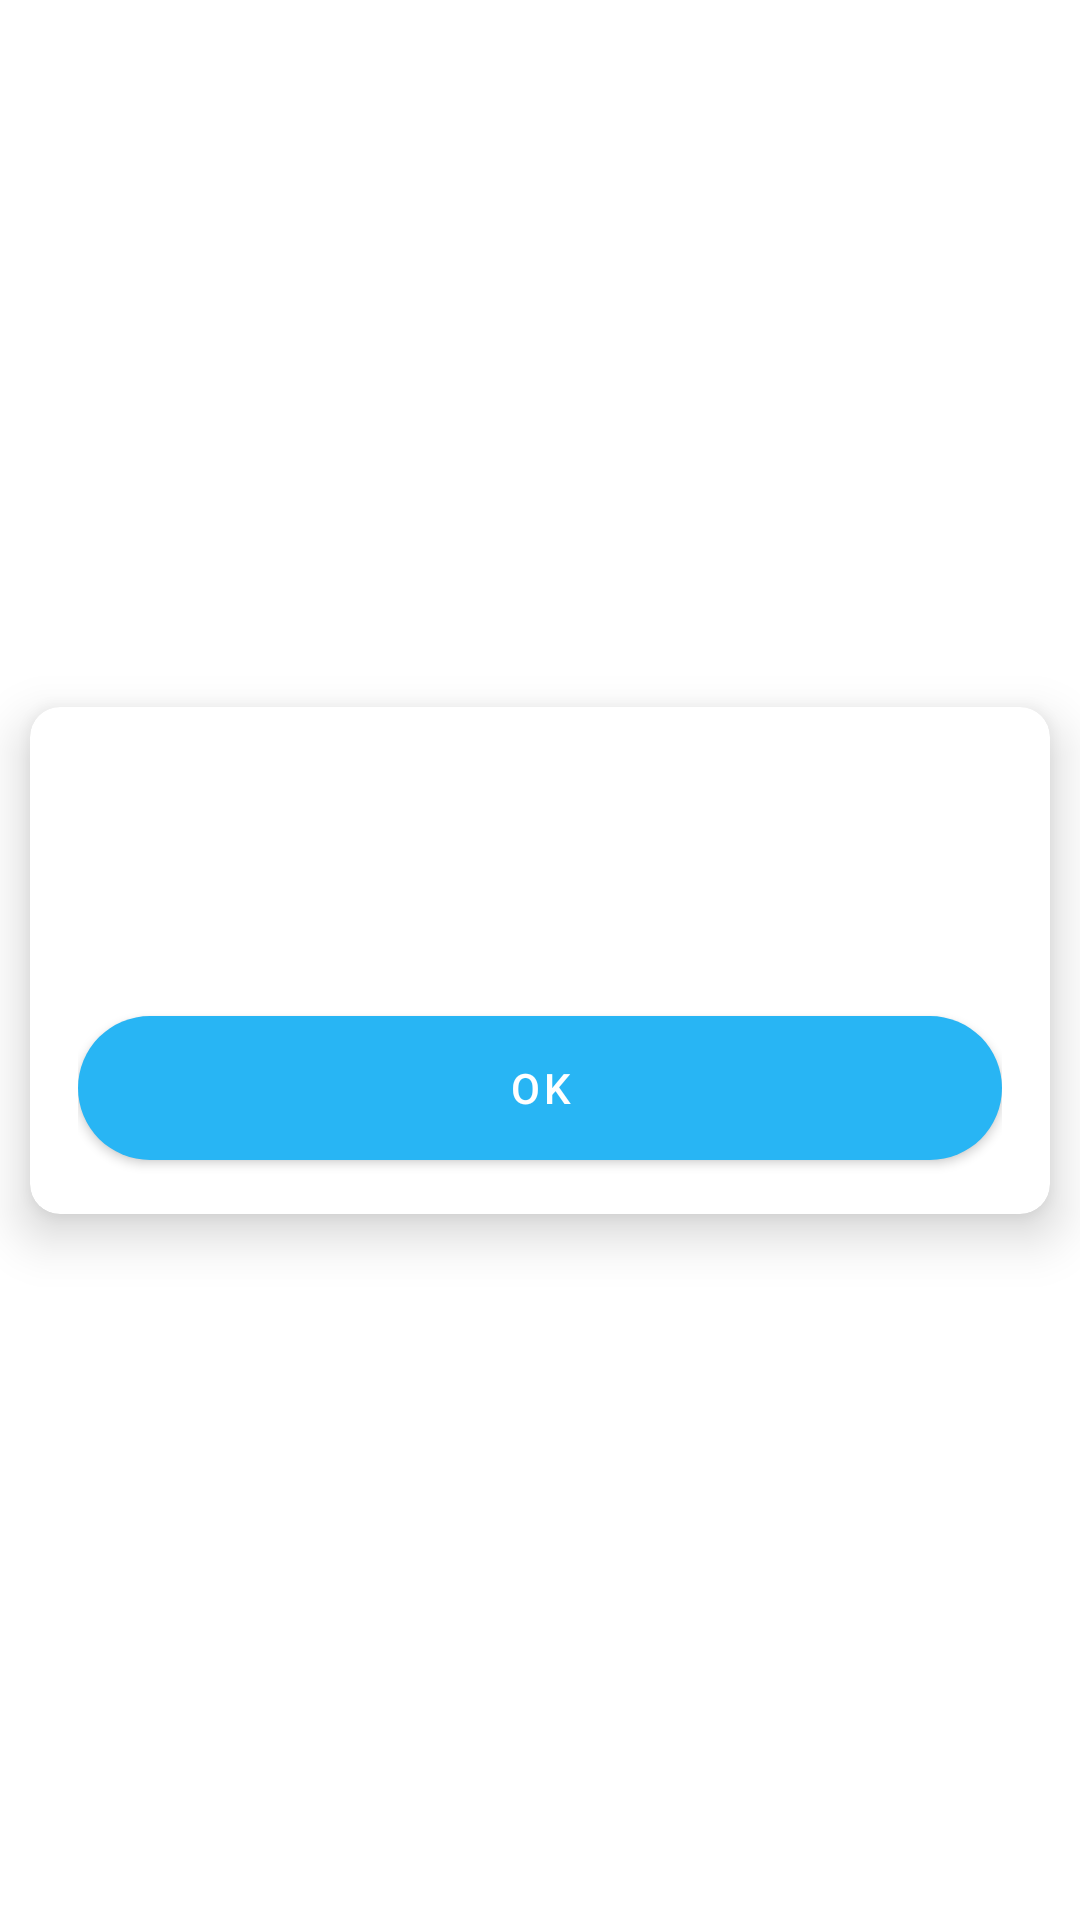

Produce the Android XML layout that renders to this screen, including the resource entries it uses.
<!-- AndroidManifest.xml: application theme Theme.YukBisaYuk -->
<!-- res/layout/dialog_global.xml -->
<?xml version="1.0" encoding="utf-8"?>
<androidx.constraintlayout.widget.ConstraintLayout xmlns:android="http://schemas.android.com/apk/res/android"
    xmlns:app="http://schemas.android.com/apk/res-auto"
    xmlns:tools="http://schemas.android.com/tools"
    android:layout_width="300dp"
    android:layout_height="wrap_content"
    android:background="@color/transparent">

        <androidx.cardview.widget.CardView
            android:id="@+id/cardBody"
            android:layout_width="match_parent"
            android:layout_height="wrap_content"
            android:layout_margin="10dp"
            app:cardCornerRadius="10dp"
            app:cardElevation="10dp"
            app:layout_constraintBottom_toBottomOf="parent"
            app:layout_constraintLeft_toLeftOf="parent"
            app:layout_constraintRight_toRightOf="parent"
            app:layout_constraintTop_toTopOf="parent">

            <LinearLayout
                android:layout_width="match_parent"
                android:layout_height="wrap_content"
                android:layout_margin="8dp"
                android:orientation="vertical"
                android:paddingLeft="8dp"
                android:paddingTop="35dp"
                android:paddingRight="8dp">

                <TextView
                    android:id="@+id/dialogTitle"
                    android:layout_width="match_parent"
                    android:layout_height="wrap_content"
                    android:layout_marginBottom="6dp"
                    android:gravity="center"
                    android:textColor="@color/dark_blue_400"
                    android:textSize="20sp"
                    tools:text="Judul Message"
                    android:textStyle="bold" />

                <TextView
                    android:id="@+id/dialogMessage"
                    android:layout_width="match_parent"
                    android:layout_height="wrap_content"
                    android:layout_marginBottom="8dp"
                    android:gravity="center"
                    tools:text="Isi message"
                    android:textSize="14sp" />

                <com.google.android.material.button.MaterialButton
                    android:id="@+id/btnDialogOk"
                    style="@style/Btn.Blue"
                    android:layout_width="match_parent"
                    android:layout_height="wrap_content"
                    android:layout_marginBottom="10dp"
                    android:text="@string/lbl_ok" />
            </LinearLayout>

        </androidx.cardview.widget.CardView>

        <ImageView
            android:id="@+id/imgIconDialog"
            android:layout_width="70dp"
            android:layout_height="70dp"
            android:elevation="15dp"
            tools:src="@drawable/ic_check"
            app:layout_constraintBottom_toTopOf="@id/cardBody"
            app:layout_constraintLeft_toLeftOf="@id/cardBody"
            app:layout_constraintRight_toRightOf="@id/cardBody"
            app:layout_constraintTop_toTopOf="@id/cardBody" />

</androidx.constraintlayout.widget.ConstraintLayout>
<!-- resources referenced by this layout -->
<resources>
  <color name="dark_blue_400">#0085c1</color>
  <color name="transparent">#0fff</color>
  <string name="lbl_ok">OK</string>
  <style name="Btn.Blue" parent="Widget.MaterialComponents.Button">
          <item name="android:background">@drawable/blue_button_selected</item>
          <item name="colorAccent">@color/grey</item>
      </style>
  <style name="Theme.YukBisaYuk" parent="Theme.MaterialComponents.DayNight.DarkActionBar">
          
          <item name="colorPrimary">@color/light_blue_400</item>
          <item name="colorPrimaryVariant">@color/purple_700</item>
          <item name="colorOnPrimary">@color/white</item>
          
          <item name="colorSecondary">@color/teal_200</item>
          <item name="colorSecondaryVariant">@color/dark_blue_400</item>
          <item name="colorOnSecondary">@color/teal_400</item>
          
          <item name="android:statusBarColor" tools:targetApi="l">@color/dark_blue_400</item>
          
      </style>
  <!-- drawable blue_button_selected (drawable) -->
  <?xml version="1.0" encoding="utf-8"?>
  <shape xmlns:android="http://schemas.android.com/apk/res/android"
      android:shape="rectangle">
      <solid android:color="@color/dark_blue_400"/>
      <corners android:radius="24dp" />
  </shape>
  <color name="grey">#f7f7f7</color>
  <color name="light_blue_400">#28b5f4</color>
  <color name="purple_700">#FF3700B3</color>
  <color name="white">#FFFFFFFF</color>
  <color name="teal_200">#FF03DAC5</color>
  <color name="teal_400">#72e7ff</color>
</resources>
